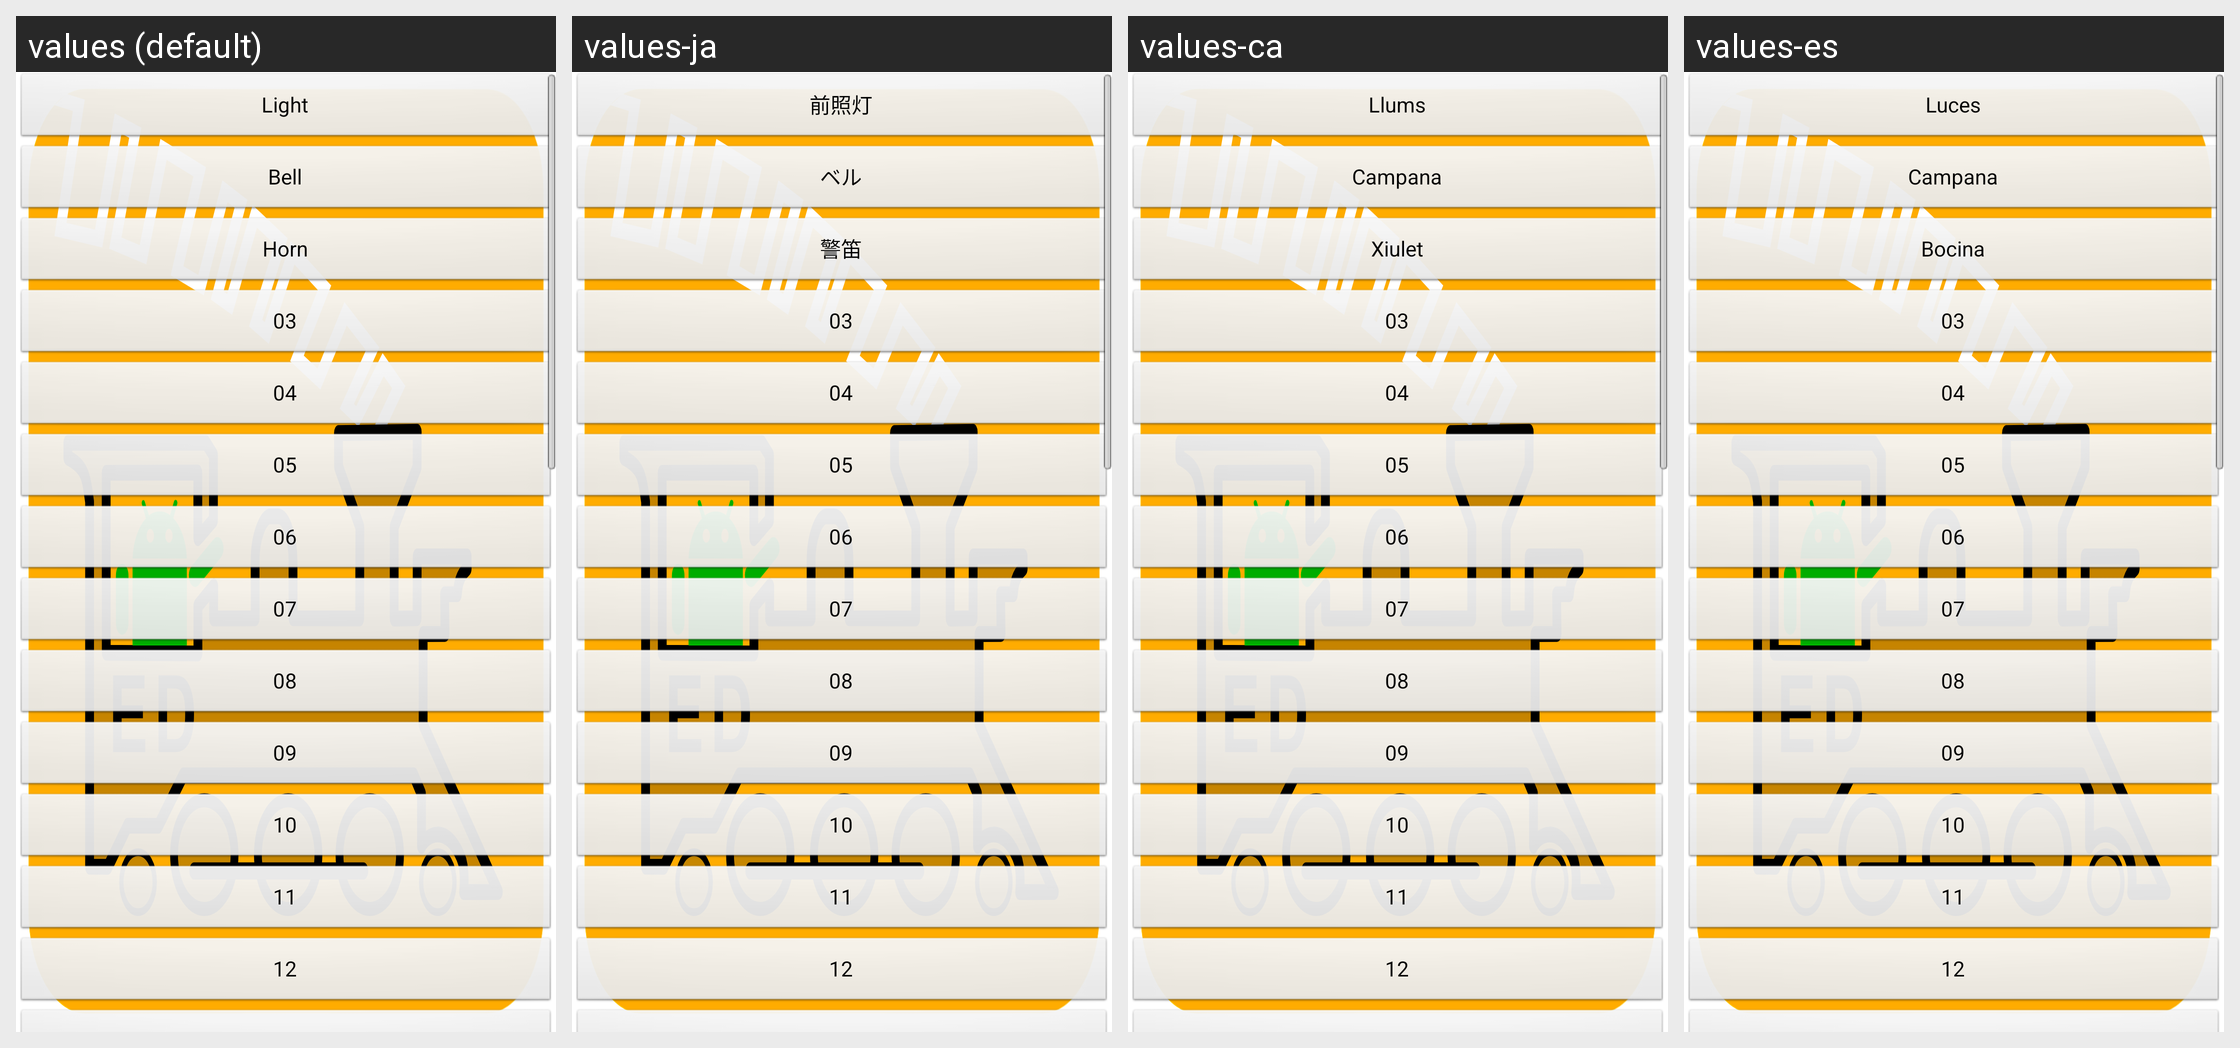

The same Android screen rendered under several of its app's locales, left to right. List the strings drawn on it with the default value and each locale's translation.
Android screen res/layout/part_function_buttons_vertical_one_column_0.xml rendered under 4 locales, left to right: values (default), values-ja, values-ca, values-es. Device: Nexus 5 (rendered at 1080×1920; each locale shown at half size, 540×960, under a caption strip naming it); theme app_splash.
Other locales in the repository, not shown: values-cs, values-de, values-de-rAT, values-de-rCH, values-de-rLI, values-en-rAU, values-en-rCA, values-en-rGB, values-en-rIN, values-en-rNZ, values-en-rSG, values-fr, values-fr-rCA, values-it, values-pt, values-zh-rCN.
Strings drawn on this screen, with the default value and each locale's value (text and hints the layout hard-codes, and strings that could not be matched under every locale, appear in the picture but are not listed):

functionButton01DefaultValue
  values: Bell
  values-ja: ベル
  values-ca: Campana
  values-es: Campana

functionButton02DefaultValue
  values: Horn
  values-ja: 警笛
  values-ca: Xiulet
  values-es: Bocina

functionButton00DefaultValue
  values: Light
  values-ja: 前照灯
  values-ca: Llums
  values-es: Luces

functionButton03DefaultValue
  values: 03
  values-ja: 03  [not translated; the default value is used]
  values-ca: 03  [not translated; the default value is used]
  values-es: 03  [not translated; the default value is used]

functionButton04DefaultValue
  values: 04
  values-ja: 04  [not translated; the default value is used]
  values-ca: 04  [not translated; the default value is used]
  values-es: 04  [not translated; the default value is used]

functionButton05DefaultValue
  values: 05
  values-ja: 05  [not translated; the default value is used]
  values-ca: 05  [not translated; the default value is used]
  values-es: 05  [not translated; the default value is used]

functionButton06DefaultValue
  values: 06
  values-ja: 06  [not translated; the default value is used]
  values-ca: 06  [not translated; the default value is used]
  values-es: 06  [not translated; the default value is used]

functionButton07DefaultValue
  values: 07
  values-ja: 07  [not translated; the default value is used]
  values-ca: 07  [not translated; the default value is used]
  values-es: 07  [not translated; the default value is used]

functionButton08DefaultValue
  values: 08
  values-ja: 08  [not translated; the default value is used]
  values-ca: 08  [not translated; the default value is used]
  values-es: 08  [not translated; the default value is used]

functionButton09DefaultValue
  values: 09
  values-ja: 09  [not translated; the default value is used]
  values-ca: 09  [not translated; the default value is used]
  values-es: 09  [not translated; the default value is used]

functionButton10DefaultValue
  values: 10
  values-ja: 10  [not translated; the default value is used]
  values-ca: 10  [not translated; the default value is used]
  values-es: 10  [not translated; the default value is used]

functionButton11DefaultValue
  values: 11
  values-ja: 11  [not translated; the default value is used]
  values-ca: 11  [not translated; the default value is used]
  values-es: 11  [not translated; the default value is used]

functionButton12DefaultValue
  values: 12
  values-ja: 12  [not translated; the default value is used]
  values-ca: 12  [not translated; the default value is used]
  values-es: 12  [not translated; the default value is used]
